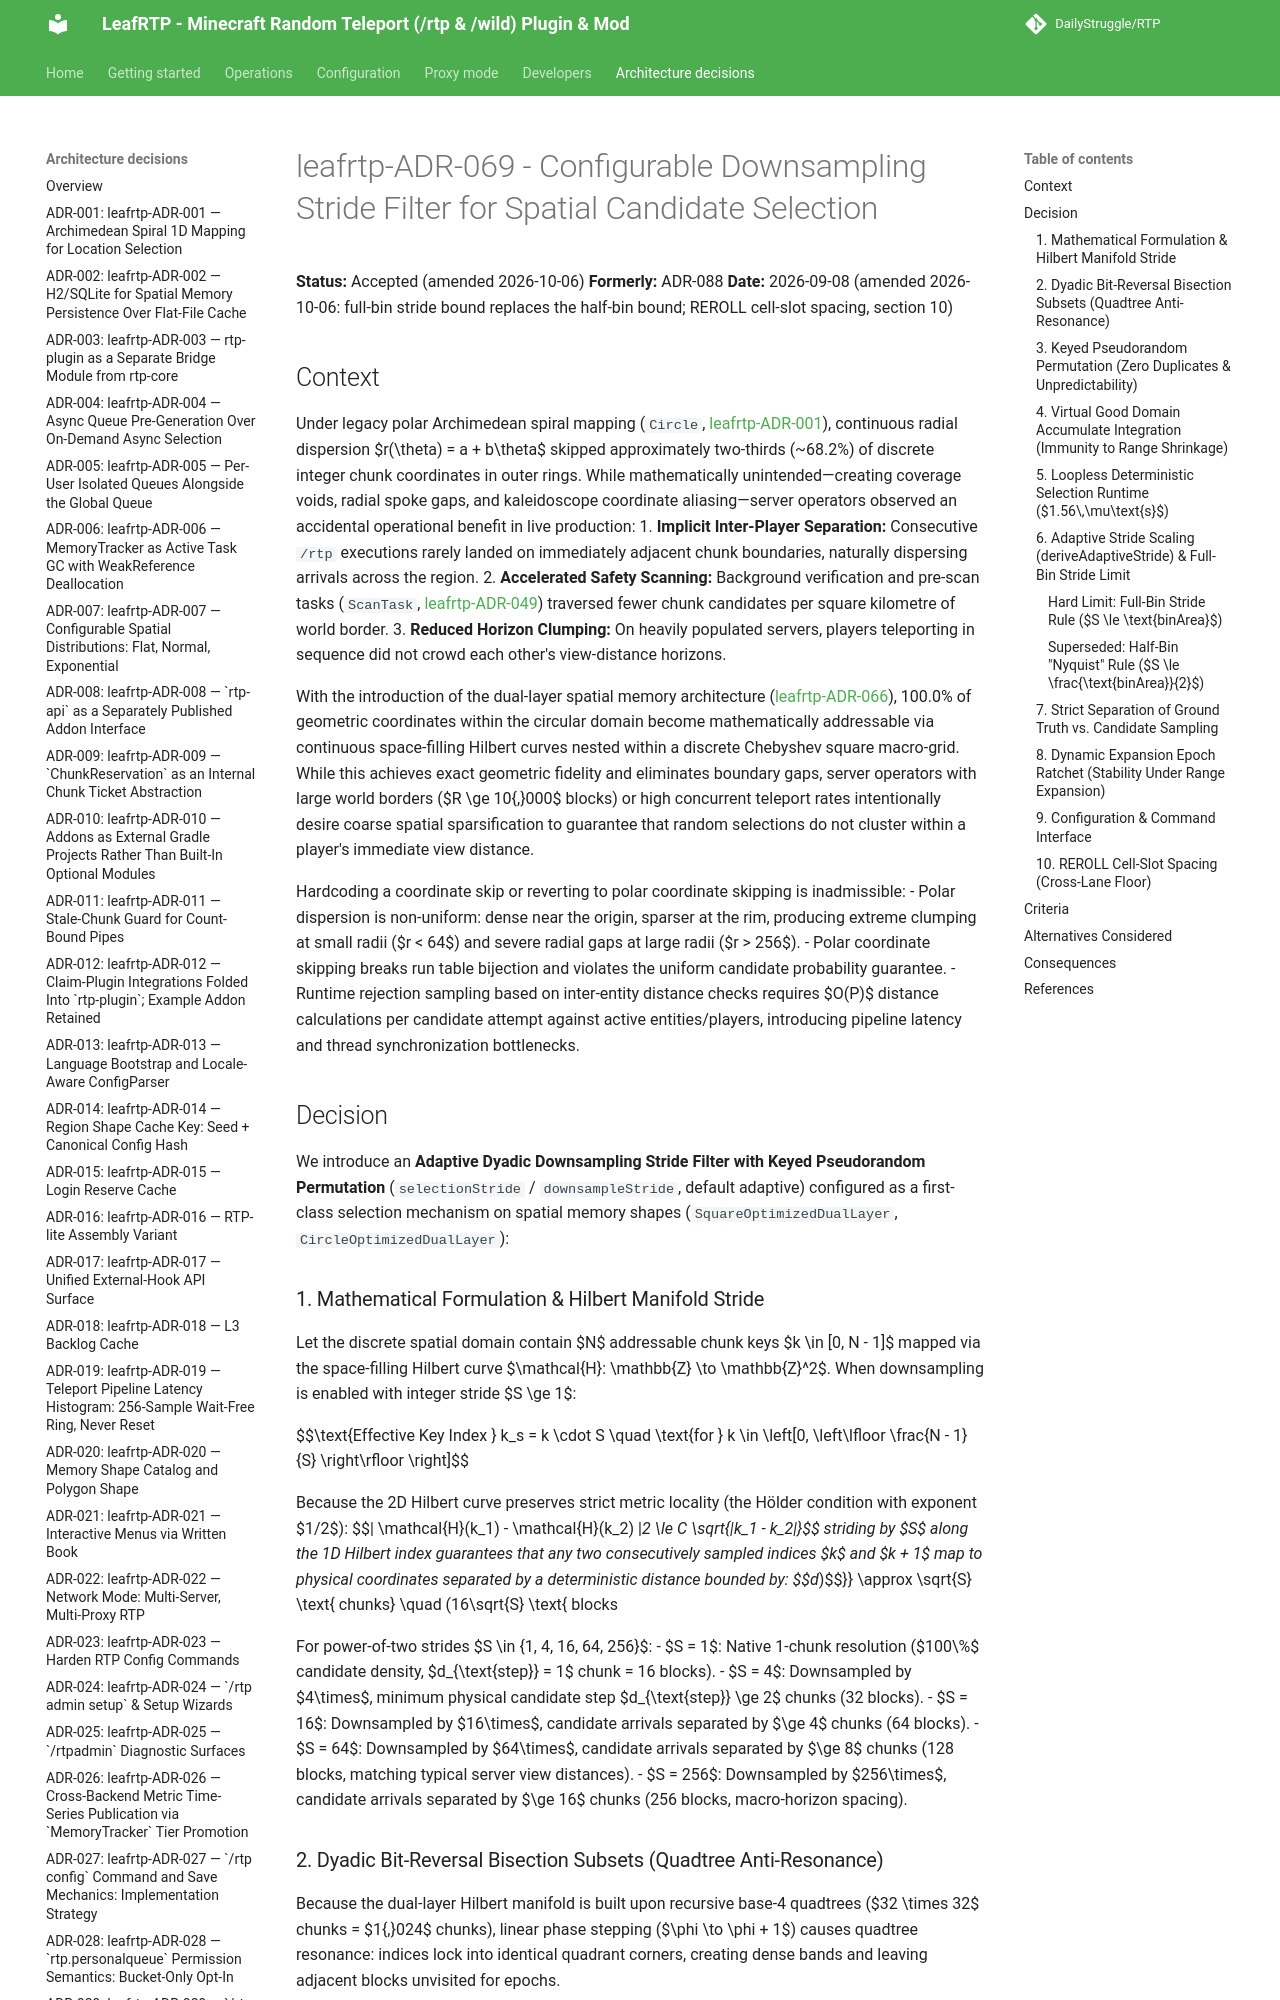

repository: DailyStruggle/RTP · page: adr/leafrtp-ADR-069-configurable-downsampling-stride-filter/index.html · generator: mkdocs

# leafrtp-ADR-069 - Configurable Downsampling Stride Filter for Spatial Candidate Selection

**Status:** Accepted (amended 2026-10-06)
**Formerly:** ADR-088
**Date:** 2026-09-08 (amended 2026-10-06: full-bin stride bound replaces the half-bin bound; REROLL cell-slot spacing, section 10)

## Context

Under legacy polar Archimedean spiral mapping (`Circle`, [leafrtp-ADR-001](leafrtp-ADR-001-archimedean-spiral-1d-mapping.md)), continuous radial dispersion $r(\theta) = a + b\theta$ skipped approximately two-thirds (~68.2%) of discrete integer chunk coordinates in outer rings. While mathematically unintended—creating coverage voids, radial spoke gaps, and kaleidoscope coordinate aliasing—server operators observed an accidental operational benefit in live production:
1. **Implicit Inter-Player Separation:** Consecutive `/rtp` executions rarely landed on immediately adjacent chunk boundaries, naturally dispersing arrivals across the region.
2. **Accelerated Safety Scanning:** Background verification and pre-scan tasks (`ScanTask`, [leafrtp-ADR-049](leafrtp-ADR-049-adaptive-scan-rate-and-mca-header-generation-check.md)) traversed fewer chunk candidates per square kilometre of world border.
3. **Reduced Horizon Clumping:** On heavily populated servers, players teleporting in sequence did not crowd each other's view-distance horizons.

With the introduction of the dual-layer spatial memory architecture ([leafrtp-ADR-066](leafrtp-ADR-066-spiral-addressed-hilbert-key-space.md)), 100.0% of geometric coordinates within the circular domain become mathematically addressable via continuous space-filling Hilbert curves nested within a discrete Chebyshev square macro-grid. While this achieves exact geometric fidelity and eliminates boundary gaps, server operators with large world borders ($R \ge 10{,}000$ blocks) or high concurrent teleport rates intentionally desire coarse spatial sparsification to guarantee that random selections do not cluster within a player's immediate view distance.

Hardcoding a coordinate skip or reverting to polar coordinate skipping is inadmissible:
- Polar dispersion is non-uniform: dense near the origin, sparser at the rim, producing extreme clumping at small radii ($r < 64$) and severe radial gaps at large radii ($r > 256$).
- Polar coordinate skipping breaks run table bijection and violates the uniform candidate probability guarantee.
- Runtime rejection sampling based on inter-entity distance checks requires $O(P)$ distance calculations per candidate attempt against active entities/players, introducing pipeline latency and thread synchronization bottlenecks.

## Decision

We introduce an **Adaptive Dyadic Downsampling Stride Filter with Keyed Pseudorandom Permutation** (`selectionStride` / `downsampleStride`, default adaptive) configured as a first-class selection mechanism on spatial memory shapes (`SquareOptimizedDualLayer`, `CircleOptimizedDualLayer`):

### 1. Mathematical Formulation & Hilbert Manifold Stride

Let the discrete spatial domain contain $N$ addressable chunk keys $k \in [0, N - 1]$ mapped via the space-filling Hilbert curve $\mathcal{H}: \mathbb{Z} \to \mathbb{Z}^2$.
When downsampling is enabled with integer stride $S \ge 1$:

$$\text{Effective Key Index } k_s = k \cdot S \quad \text{for } k \in \left[0, \left\lfloor \frac{N - 1}{S} \right\rfloor \right]$$

Because the 2D Hilbert curve preserves strict metric locality (the Hölder condition with exponent $1/2$):
$$\| \mathcal{H}(k_1) - \mathcal{H}(k_2) \|_2 \le C \sqrt{|k_1 - k_2|}$$
striding by $S$ along the 1D Hilbert index guarantees that any two consecutively sampled indices $k$ and $k + 1$ map to physical coordinates separated by a deterministic distance bounded by:
$$d_{\text{min}} \approx \sqrt{S} \text{ chunks} \quad (16\sqrt{S} \text{ blocks})$$

For power-of-two strides $S \in \{1, 4, 16, 64, 256\}$:
- $S = 1$: Native 1-chunk resolution ($100\%$ candidate density, $d_{\text{step}} = 1$ chunk = 16 blocks).
- $S = 4$: Downsampled by $4\times$, minimum physical candidate step $d_{\text{step}} \ge 2$ chunks (32 blocks).
- $S = 16$: Downsampled by $16\times$, candidate arrivals separated by $\ge 4$ chunks (64 blocks).
- $S = 64$: Downsampled by $64\times$, candidate arrivals separated by $\ge 8$ chunks (128 blocks, matching typical server view distances).
- $S = 256$: Downsampled by $256\times$, candidate arrivals separated by $\ge 16$ chunks (256 blocks, macro-horizon spacing).
